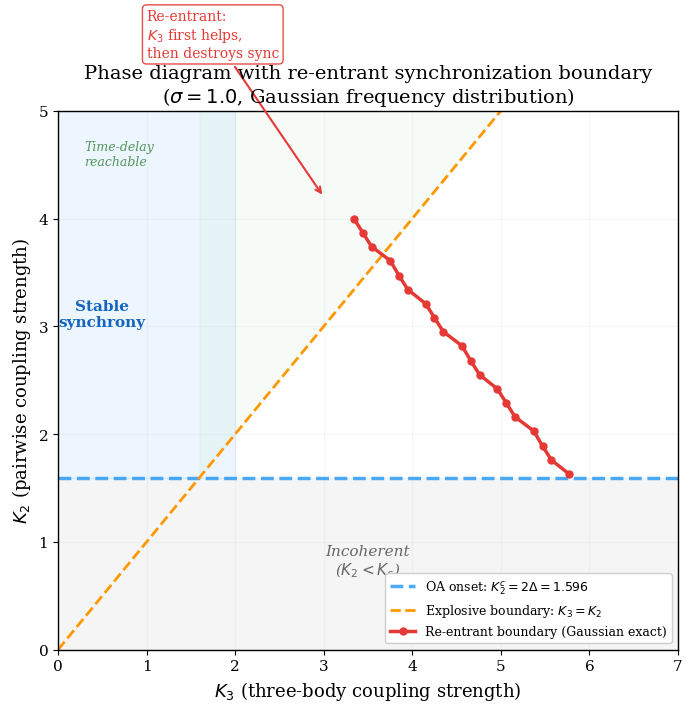

This figure's Python source:
"""
Gaussian 精确 re-entrant 边界 — 论文核心 figure
数据: MathAgent 直接提供的 re-entrant 边界点
"""
import numpy as np
import matplotlib
matplotlib.use("Agg")
import matplotlib.pyplot as plt
from matplotlib.patches import FancyArrowPatch
import os

plt.rcParams.update({
    "font.family": "serif", "font.size": 11,
    "axes.labelsize": 13, "axes.titlesize": 14,
    "figure.dpi": 200, "savefig.dpi": 300,
    "savefig.bbox": "tight", "axes.linewidth": 1.0,
    "lines.linewidth": 2,
})

FIG_DIR = "figures"


def plot_reentrant():
    os.makedirs(FIG_DIR, exist_ok=True)

    # Gaussian re-entrant boundary (from MathAgent)
    reentrant_pts = [
        (1.63, 5.77), (1.76, 5.57), (1.89, 5.47), (2.03, 5.37),
        (2.16, 5.16), (2.29, 5.06), (2.42, 4.96), (2.55, 4.76),
        (2.68, 4.66), (2.82, 4.56), (2.95, 4.35), (3.08, 4.25),
        (3.21, 4.15), (3.34, 3.95), (3.47, 3.85), (3.61, 3.75),
        (3.74, 3.54), (3.87, 3.44), (4.00, 3.34),
    ]
    re_K2 = np.array([p[0] for p in reentrant_pts])
    re_K3 = np.array([p[1] for p in reentrant_pts])

    sigma = 1.0
    Delta = sigma * np.sqrt(2 * np.pi) / np.pi
    Kc = 2 * Delta  # 1.596

    fig, ax = plt.subplots(figsize=(8, 7))

    # Fill regions
    K2_range = np.linspace(0, 5, 200)
    K3_range = np.linspace(0, 7, 200)

    # Incoherent region (below Kc)
    ax.fill_between(K3_range, 0, Kc, alpha=0.08, color="gray")
    ax.text(3.5, 0.7, "Incoherent\n($K_2 < K_c$)", fontsize=11,
            ha="center", color="0.4", style="italic")

    # Sync region (above Kc, below explosive and reentrant)
    ax.fill_between([0, 2], Kc, 5, alpha=0.08, color="#2196F3")
    ax.text(0.5, 3.0, "Stable\nsynchrony", fontsize=11,
            ha="center", color="#1565C0", fontweight="bold")

    # Re-entrant region annotation
    ax.annotate("Re-entrant:\n$K_3$ first helps,\nthen destroys sync",
                xy=(3.0, 4.2), xytext=(1.0, 5.5),
                fontsize=10, color="#E53935",
                arrowprops=dict(arrowstyle="->", color="#E53935", lw=1.5),
                bbox=dict(boxstyle="round,pad=0.3", facecolor="white",
                          edgecolor="#E53935", alpha=0.9))

    # OA onset: K2 = Kc (horizontal)
    ax.axhline(Kc, color="#2196F3", ls="--", lw=2.5, alpha=0.8,
               label=f"OA onset: $K_2^c = 2\\Delta = {Kc:.3f}$")

    # OA explosive: K3 = K2 (diagonal)
    k_diag = np.linspace(0, 5, 100)
    ax.plot(k_diag, k_diag, color="#FF9800", ls="--", lw=2,
            label="Explosive boundary: $K_3 = K_2$")

    # Gaussian re-entrant boundary
    ax.plot(re_K3, re_K2, "o-", color="#E53935", ms=5, lw=2.5,
            label="Re-entrant boundary (Gaussian exact)", zorder=10)

    # Time-delay reachable region (K3 >= 0 only, K3 < K2)
    K2_td = np.linspace(Kc, 5, 100)
    ax.fill_between(np.minimum(K2_td, K2_td), K2_td, 5,
                    where=K2_td > 0, alpha=0.04, color="#4CAF50")
    ax.text(0.3, 4.5, "Time-delay\nreachable", fontsize=9,
            color="#2E7D32", style="italic", alpha=0.8)

    ax.set_xlabel("$K_3$ (three-body coupling strength)")
    ax.set_ylabel("$K_2$ (pairwise coupling strength)")
    ax.set_title("Phase diagram with re-entrant synchronization boundary\n"
                 f"($\\sigma = {sigma}$, Gaussian frequency distribution)")
    ax.legend(loc="lower right", fontsize=9, framealpha=0.95)
    ax.set_xlim(0, 7)
    ax.set_ylim(0, 5)
    ax.grid(True, alpha=0.1)

    path = os.path.join(FIG_DIR, "fig_reentrant_gaussian.pdf")
    fig.savefig(path)
    fig.savefig(path.replace(".pdf", ".png"))
    print(f"Saved: {path}")
    return fig


if __name__ == "__main__":
    plot_reentrant()
